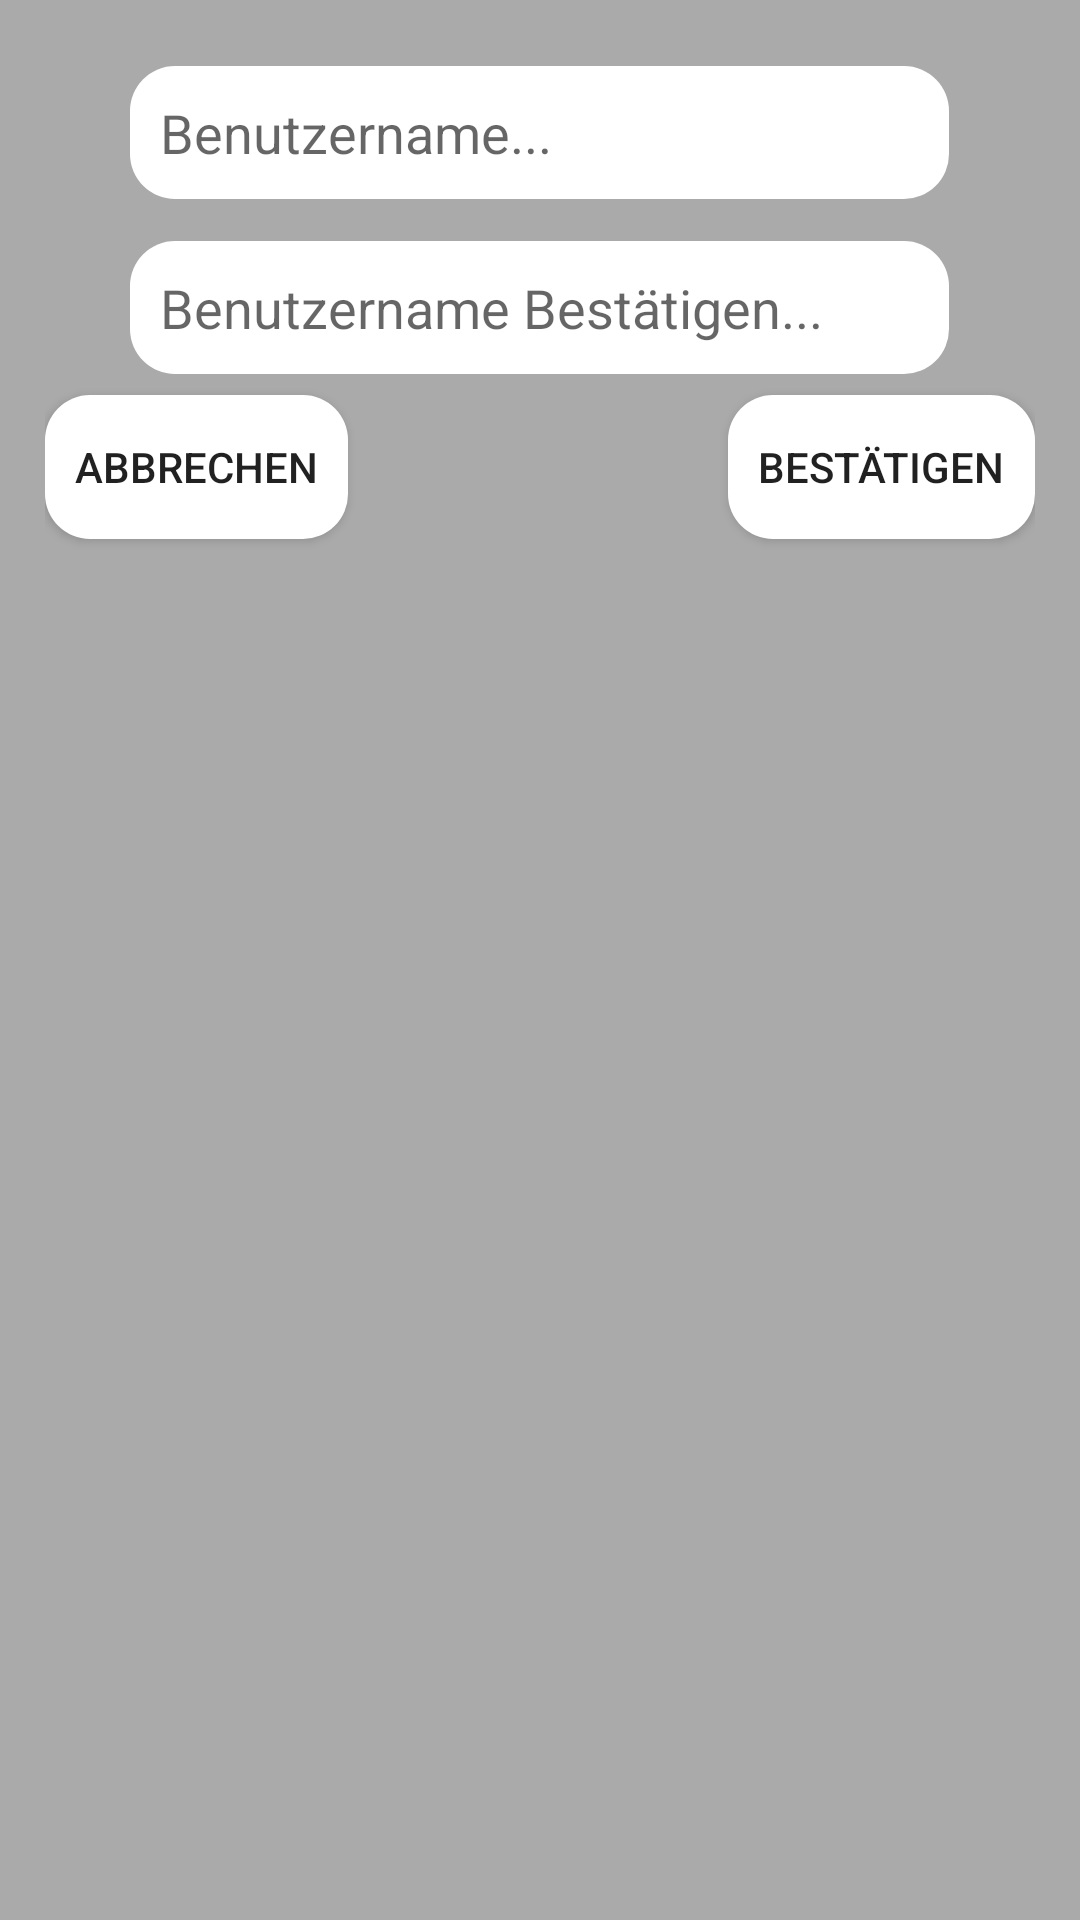

Write the Android layout XML for this screen, with the resource values it uses.
<!-- AndroidManifest.xml: application theme AppTheme -->
<!-- res/layout/login_fragment.xml -->
<?xml version="1.0" encoding="utf-8"?>
<RelativeLayout
    xmlns:android="http://schemas.android.com/apk/res/android"
    android:orientation="vertical"
    android:layout_width="match_parent"
    android:layout_height="match_parent"
    android:padding="15dp"
    android:background="#AAAAAA"
    >


    <EditText
        android:layout_width="wrap_content"
        android:layout_height="wrap_content"
        android:inputType="textPersonName"
        android:hint="Benutzername..."
        android:ems="13"
        android:id="@+id/name_user"
        android:layout_margin="7dp"
        android:layout_centerHorizontal="true"
        android:padding="10dp"
        android:background="@drawable/style_for_imput_field"/>

    <EditText
        android:layout_width="wrap_content"
        android:layout_height="wrap_content"
        android:inputType="textPersonName"
        android:hint="Benutzername Bestätigen..."
        android:ems="13"
        android:layout_margin="7dp"
        android:id="@+id/name_user_confirm"
        android:layout_below="@+id/name_user"
        android:layout_centerHorizontal="true"
        android:padding="10dp"
        android:background="@drawable/style_for_imput_field"/>

    <Button
        android:layout_width="wrap_content"
        android:layout_height="wrap_content"
        android:text="bestätigen"
        android:id="@+id/login_button"
        android:layout_below="@+id/name_user_confirm"
        android:layout_alignParentRight="true"
        android:layout_alignParentEnd="true"
        android:background="@drawable/style_for_buttons" />

    <Button
        android:layout_width="wrap_content"
        android:layout_height="wrap_content"
        android:text="abbrechen"
        android:id="@+id/decline_button"
        android:layout_alignTop="@+id/login_button"
        android:layout_alignParentLeft="true"
        android:layout_alignParentStart="true"
        android:background="@drawable/style_for_buttons"/>

</RelativeLayout>
<!-- resources referenced by this layout -->
<resources>
  <!-- drawable style_for_buttons (drawable) -->
  <?xml version="1.0" encoding="utf-8"?>
  <selector xmlns:android="http://schemas.android.com/apk/res/android">
  
      <item android:state_pressed="false">
          <layer-list>
  
              <item>
                  <shape>
                      <solid android:color="#FFFFFF"/>
                      <corners android:radius="15dp"/>
                  </shape>
              </item>
  
              <item android:bottom="5px">
                  <shape>
                      <padding android:bottom="5dp"/>
                      <corners
                          android:radius="15dp"/>
                      <padding
                          android:left="10dp"
                          android:top="10dp"
                          android:right="10dp"
                          android:bottom="10dp"/>
                  </shape>
              </item>
          </layer-list>
      </item>
  
      <item android:state_pressed="true">
          <layer-list>
  
              <item>
                  <shape>
                      <solid android:color="#BBBBBB"/>
                      <corners android:radius="15dp"/>
                  </shape>
              </item>
  
              <item android:bottom="5px">
                  <shape>
                      <padding android:bottom="5dp"/>
  
                      <corners
                          android:radius="15dp"/>
                      <padding
                          android:left="10dp"
                          android:top="10dp"
                          android:right="10dp"
                          android:bottom="10dp"/>
                  </shape>
              </item>
          </layer-list>
      </item>
  
  </selector>
  <!-- drawable style_for_imput_field (drawable) -->
  <?xml version="1.0" encoding="utf-8"?>
  <selector xmlns:android="http://schemas.android.com/apk/res/android">
      <item>
          <shape>
              <solid android:color="#FFFFFF"/>
              <corners android:radius="15dp"/>
  
  
              <padding
                  android:left="20dp"
                  android:top="10dp"
                  android:right="20dp"
                  android:bottom="10dp"/>
  
          </shape>
      </item>
  </selector>
  <style name="AppTheme" parent="@style/Theme.AppCompat.Light">
          <item name="android:actionBarStyle">@style/MyActionBar</item>
          <item name="actionBarStyle">@style/MyActionBar</item>
  
      </style>
  <style name="MyActionBar" parent="@style/Widget.AppCompat.Light.ActionBar.Solid.Inverse">
  
          <item name="android:background">@color/blue</item>
          <item name="background">@color/blue</item>
  
      </style>
  <item name="blue" type="color">#180FBF</item>
</resources>
